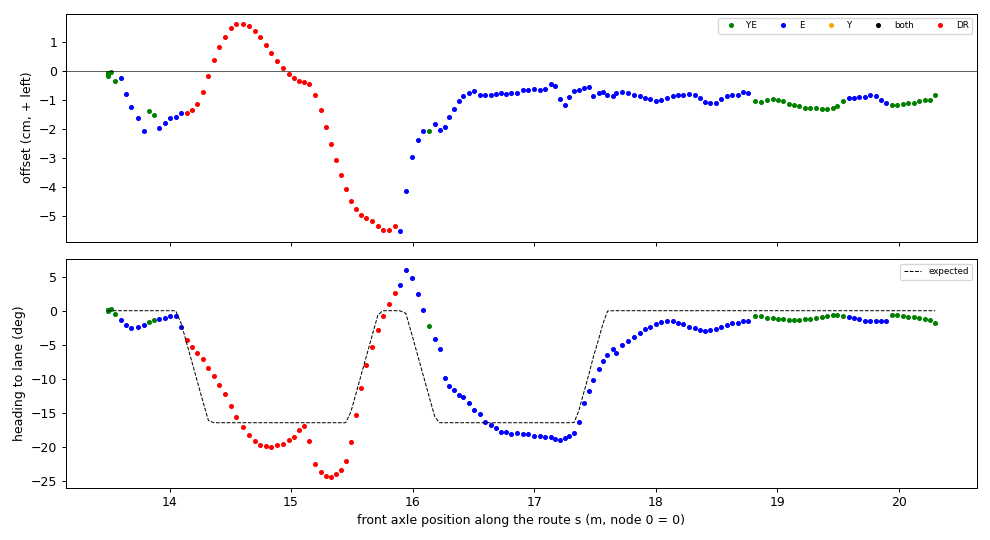

The table this chart was drawn from, first rows:
t, s, d_cm, h_deg, h_exp_deg, src, dr_m
1795045665, 13.49, -0.11, 0.02, 0.00, YE, 0.000
1795045665, 13.49, -0.12, 0.04, 0.00, YE, 0.000
1795045665, 13.49, -0.08, 0.05, 0.00, YE, 0.000
1795045666, 13.49, -0.08, 0.08, 0.00, YE, 0.000
1795045666, 13.49, -0.19, 0.13, 0.00, YE, 0.000
1795045666, 13.52, -0.02, 0.26, 0.00, YE, 0.000
1795045666, 13.55, -0.35, -0.43, 0.00, YE, 0.000
1795045667, 13.6, -0.25, -1.37, 0.00, E, 0.000
1795045667, 13.64, -0.81, -2.16, 0.00, E, 0.000
1795045667, 13.69, -1.23, -2.49, 0.00, E, 0.000
1795045667, 13.74, -1.61, -2.41, 0.00, E, 0.000
1795045668, 13.79, -2.05, -2.07, 0.00, E, 0.000
1795045668, 13.83, -1.39, -1.62, 0.00, YE, 0.000
1795045668, 13.88, -1.52, -1.29, 0.00, YE, 0.000
1795045668, 13.92, -1.95, -1.16, 0.00, E, 0.000
1795045668, 13.96, -1.78, -1.02, 0.00, E, 0.000
1795045669, 14.01, -1.62, -0.85, 0.00, E, 0.000
1795045669, 14.05, -1.58, -0.71, 0.00, E, 0.000
1795045669, 14.1, -1.44, -2.40, -1.92, E, 0.000
1795045669, 14.14, -1.46, -4.35, -4.69, none, 0.043
1795045670, 14.19, -1.36, -5.29, -7.60, none, 0.088
1795045670, 14.23, -1.14, -6.22, -10.22, none, 0.129
1795045670, 14.28, -0.74, -7.06, -13.59, none, 0.182
1795045670, 14.32, -0.17, -8.39, -16.12, none, 0.223
1795045670, 14.37, 0.37, -9.53, -16.46, none, 0.268
1795045671, 14.41, 0.82, -10.89, -16.46, none, 0.313
1795045671, 14.45, 1.18, -12.22, -16.46, none, 0.357
1795045671, 14.51, 1.46, -13.96, -16.46, none, 0.409
1795045671, 14.55, 1.60, -15.55, -16.46, none, 0.453
1795045672, 14.6, 1.61, -17.06, -16.46, none, 0.505
1795045672, 14.65, 1.53, -18.20, -16.46, none, 0.553
1795045672, 14.7, 1.36, -19.08, -16.46, none, 0.602
1795045672, 14.74, 1.15, -19.75, -16.46, none, 0.645
1795045672, 14.79, 0.90, -19.92, -16.46, none, 0.693
1795045673, 14.84, 0.62, -20.05, -16.46, none, 0.740
1795045673, 14.88, 0.35, -19.77, -16.46, none, 0.789
1795045673, 14.93, 0.11, -19.52, -16.46, none, 0.837
1795045673, 14.98, -0.10, -19.00, -16.46, none, 0.886
1795045674, 15.02, -0.25, -18.49, -16.46, hbad, 0.927
1795045674, 15.06, -0.34, -17.59, -16.46, hbad, 0.967
1795045674, 15.1, -0.39, -16.93, -16.46, hbad, 1.007
1795045674, 15.15, -0.47, -19.19, -16.46, none, 1.051
1795045674, 15.2, -0.84, -22.51, -16.46, none, 1.104
1795045675, 15.25, -1.36, -23.72, -16.46, none, 1.149
1795045675, 15.29, -1.92, -24.25, -16.46, none, 1.193
1795045675, 15.33, -2.51, -24.46, -16.46, none, 1.233
1795045675, 15.37, -3.05, -24.03, -16.46, none, 1.272
1795045676, 15.41, -3.59, -23.39, -16.46, none, 1.313
1795045676, 15.45, -4.05, -22.15, -16.46, none, 1.352
1795045676, 15.49, -4.46, -19.26, -14.88, none, 1.395
1795045676, 15.53, -4.75, -15.25, -12.20, none, 1.436
1795045677, 15.57, -4.95, -11.37, -9.53, none, 1.478
1795045677, 15.62, -5.07, -7.96, -6.71, wait, 1.522
1795045677, 15.66, -5.17, -5.37, -3.77, none, 1.568
1795045677, 15.71, -5.34, -2.83, -0.66, none, 1.617
1795045677, 15.75, -5.47, -0.81, 0.00, none, 1.657
1795045678, 15.8, -5.47, 1.00, 0.00, none, 1.705
1795045678, 15.85, -5.32, 2.56, 0.00, wait, 1.754
1795045678, 15.89, -5.51, 3.84, 0.00, E, 0.000
1795045678, 15.94, -4.12, 6.01, -0.40, E, 0.000
... 99 more rows
